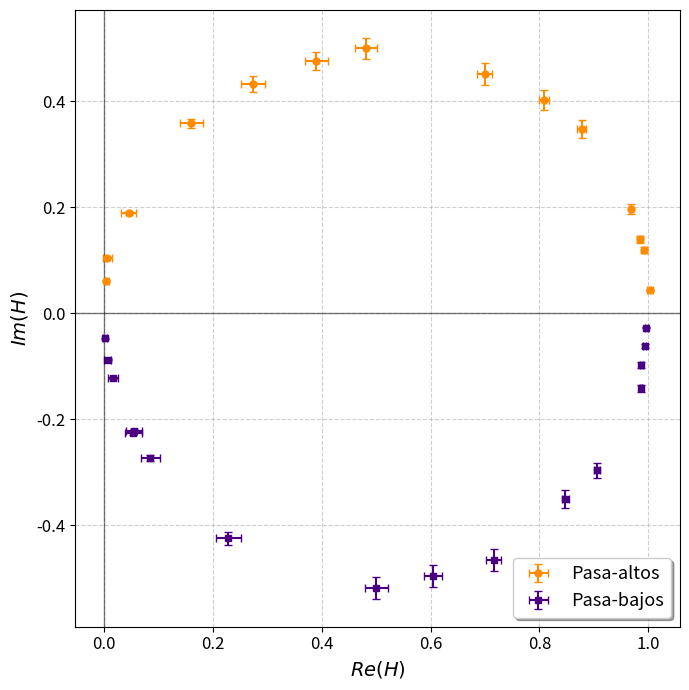
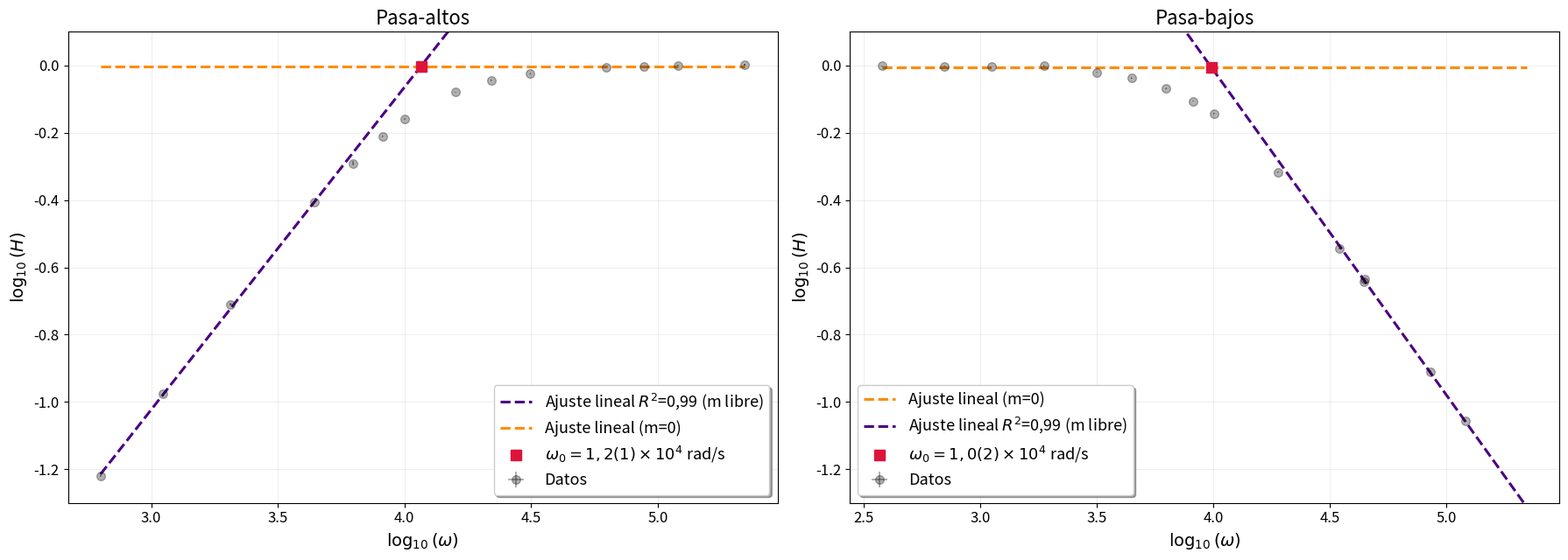
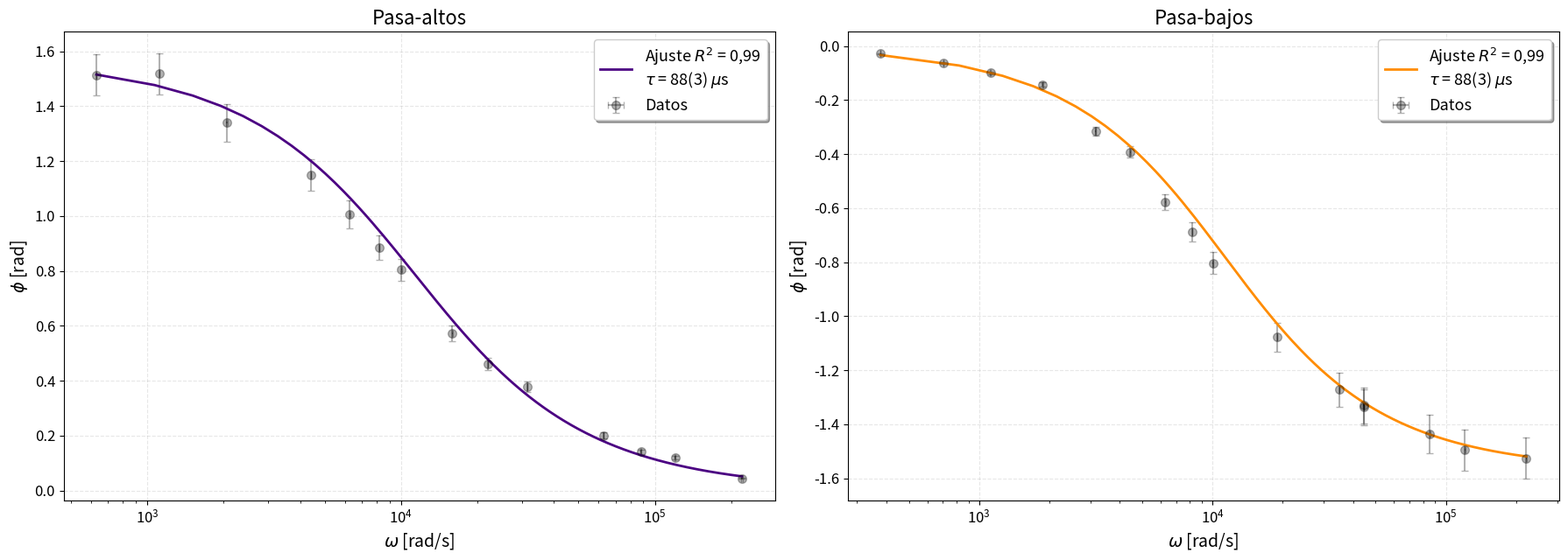

Generate these figures, in order, with matplotlib:
import numpy as np
import matplotlib.pyplot as plt
import math
from scipy import odr
from scipy.odr import ODR, Model, RealData

#RESISTENCIA
R = 1000
C = 100e-9
fref = 1/(2 * np.pi * R * C)

tau = R*C
errC = 10e-9
errR = R*0.05
errtau = np.sqrt((R*errC)**2 + (C*errR)**2)


fr = np.array([100.4, 177.6, 328, 704, 1001, 1304, 1599.5, 2536, 3498, 5000, 10000, 14000, 19100, 35050]) #Hz
Afemr = np.array([6.44, 6.445, 6.46, 6.37, 6.35, 6.30, 6.41, 6.21, 6.27, 6.25, 6.19, 6.17, 6.18, 6.24]) #V
Ar = np.array([0.388, 0.680, 1.26, 2.50, 3.25, 3.88, 4.45, 5.17, 5.662, 5.9, 6.12, 6.14, 6.18, 6.265]) #V
deltatr = np.array([0.0024, 0.00136, 0.000650, 0.000260, 0.000160, 0.000108, 0.00008, 0.000036, 0.0000210, 0.0000120, 0.0000032, 0.0000016, 0.0000010, 0.000000200]) #s

errfr = np.array([0.3, 0.3, 3, 1, 1, 2, 1, 2, 3, 5, 10, 20, 50, 200]) #Hz
errAfemr = np.array([0.01, 0.005, 0.01, 0.01, 0.01, 0.01, 0.02, 0.01, 0.01, 0.02, 0.01, 0.03, 0.02, 0.03]) #V
errAr = np.array([0.002, 0.001, 0.01, 0.01, 0.05, 0.01, 0.02, 0.01, 0.02, 0.02, 0.02, 0.02, 0.02, 0.005]) #V
errdeltatr = deltatr*0.05

Hr = Ar/Afemr
wr = 2*np.pi*fr
phir = wr * deltatr

# Propagación de errores Resistencia
err_Hr = np.sqrt((errAr / Afemr)**2 + ( (Ar * errAfemr) / Afemr**2)**2)
err_phir = phir * np.sqrt((errfr / fr)**2 + (errdeltatr / deltatr)**2)
err_wr = 2*np.pi*errfr

#CAPACITOR

fc = np.array([60.2, 111.8, 177.8, 298, 502.5, 708, 998, 1303, 1598, 3010, 5560, 7060, 7090, 13600, 19200, 35200]) #Hz
Afemc = np.array([6.41, 6.44, 6.44, 6.46, 6.44, 6.41, 6.37, 6.33, 6.29, 6.14, 6.22, 6.19, 6.09, 6.2, 6.17, 6.19]) #V
Ac = np.array([6.39, 6.41, 6.39, 6.44, 6.14, 5.88, 5.44, 4.95, 4.53, 2.96, 1.78, 1.41, 1.41, 0.76, 0.541, 0.292]) #V
deltatc = np.array([0.000072, 0.000088, 0.000088, 0.000076, 0.000100, 0.000088, 0.000092, 0.000084, 0.000080, 0.000057, 0.0000364, 0.000030, 0.000030, 0.0000168, 0.0000124, 0.00000690]) #s

errfc = np.array([0.1, 0.3, 0.2, 1, 1.5, 2, 4, 3, 4, 10, 10, 20, 10, 50, 100, 200]) #Hz
errAfemc = np.array([0.01, 0.01, 0.01, 0.01, 0.01, 0.01, 0.01, 0.01, 0.01, 0.01, 0.01, 0.01, 0.01, 0.02, 0.01, 0.03]) #V
errAc = np.array([0.01, 0.01, 0.01, 0.01, 0.01, 0.01, 0.01, 0.01, 0.01, 0.01, 0.01, 0.01, 0.01, 0.01, 0.002, 0.002]) #V
errdeltatc = deltatc*0.05

Hc = Ac/Afemc
wc = 2*np.pi*fc
phic = - wc * deltatc
phic_ = - wc*deltatc

# Propagación de errores Capacitor
err_Hc = Hc * np.sqrt((errAfemc / Afemc)**2 + (errAc / Ac)**2)
err_phic = np.abs(phic) * np.sqrt((errfc / fc)**2 + (errdeltatc / deltatc)**2)
err_wc = 2*np.pi*errfc

# errfr = fr*0.05
# errAfemr = Afemr*0.05
# errAr = Ar*0.05
# errdeltatr = deltatr*0.05

# errfc = fc*0.05
# errAfemc = Afemc*0.05
# errAc = Ac*0.05
# errdeltatc = deltatc*0.05

#NYQUIST con cos-sen

Re_Hr = Hr * np.cos(phir)
Im_Hr = Hr * np.sin(phir)
err_Re_Hr = np.sqrt((np.cos(phir) * err_Hr)**2 + (Hr * np.sin(phir) * err_phir)**2)
err_Im_Hr = np.sqrt((np.sin(phir) * err_Hr)**2 + (Hr * np.cos(phir) * err_phir)**2)
Re_Hc = Hc * np.cos(phic_)
Im_Hc = Hc * np.sin(phic_)
err_Re_Hc = np.sqrt((np.cos(phic_) * err_Hc)**2 + (Hc * np.sin(phic_) * err_phic)**2)
err_Im_Hc = np.sqrt((np.sin(phic_) * err_Hc)**2 + (Hc * np.cos(phic_) * err_phic)**2)
# # NYQUIST con wtau

# Re_Hc = 1 / (1 + (wc*tau)**2)
# Im_Hc = - (wc*tau) / (1 + (wc*tau)**2)
# err_Re_Hc = np.sqrt(((2*wc*tau**2*err_wc)/(1+(wc*tau)**2)**2)**2 + ((2*wc**2*tau*errtau)/(1+(wc*tau)**2)**2)**2)
# err_Im_Hc = ((1-(wc*tau)**2/(1+(wc*tau)**2)**2) * np.sqrt((tau*err_wc)**2 + (wc*errtau)**2))

# Re_Hr = (wr*tau)**2 / (1 + (wr*tau)**2)
# Im_Hr = (wr*tau) / (1 + (wr*tau)**2)
# x = wr * tau

# err_Re_Hr = (2 * wr * tau / (1 + x**2)**2) * np.sqrt((tau * err_wr)**2 + (wr * errtau)**2)

# err_Im_Hr = ((1-(wr*tau)**2/(1+(wr*tau)**2)**2) * np.sqrt((tau*err_wr)**2 + (wr*errtau)**2))

# --- CREACIÓN DEL GRÁFICO ---
fig, ax = plt.subplots(figsize=(7, 7))

# Gráfico Resistencia con barras de error
ax.errorbar(Re_Hr, Im_Hr, xerr=err_Re_Hr, yerr=err_Im_Hr,
            fmt='o', color='darkorange', ecolor='darkorange',
            elinewidth=1.5, capsize=3, label='Pasa-altos', markersize=5)

# Gráfico Capacitor con barras de error
ax.errorbar(Re_Hc, Im_Hc, xerr=err_Re_Hc, yerr=err_Im_Hc,
            fmt='s', color='indigo', ecolor='indigo',
            elinewidth=1.5, capsize=3, label='Pasa-bajos', markersize=5)

# Configuraciones visuales
ax.tick_params(axis='both', which='major', labelsize=12)
ax.set_title("", fontsize=16)
ax.set_xlabel(r"$Re(H)$", fontsize=14)
ax.set_ylabel(r"$Im(H)$", fontsize=14)

ax.axhline(0, color='black', linewidth=1, alpha=0.5)
ax.axvline(0, color='black', linewidth=1, alpha=0.5)
ax.grid(True, linestyle='--', alpha=0.6)
ax.legend(fontsize=13, frameon=True, shadow=True)

plt.tight_layout()
plt.savefig("nyquist_RC.png", dpi=300)
plt.show()


def ajustar_recta(x, y, err_x, err_y, r, fix_m=None):
    x_r = x[r]
    y_r = y[r]
    sx_r = err_x[r]
    sy_r = err_y[r]

    def f(B, x):
        return B[0]*x + B[1]

    modelo = odr.Model(f)
    datos = odr.RealData(x_r, y_r, sx=sx_r, sy=sy_r)

    if fix_m is None:
        beta0 = [1.0, 0.0]
        odr_inst = odr.ODR(datos, modelo, beta0=beta0)
    else:
        beta0 = [fix_m, 0.0]
        odr_inst = odr.ODR(datos, modelo, beta0=beta0)
        odr_inst.set_job(fit_type=0)
        odr_inst.ifixb = [0, 1] # 0 fijo (m), 1 libre (b)

    out = odr_inst.run()
    B = out.beta
    errB = out.sd_beta

    # Cálculo de R2
    y_pred = B[0] * x_r + B[1]
    residuos = y_r - y_pred
    ss_res = np.sum(residuos**2)
    ss_tot = np.sum((y_r - np.mean(y_r))**2)
    r2 = 1 - (ss_res / ss_tot)

    return B, errB, r2
def analizar_bode(w, H, err_w, err_H, r1, r2, m1_f=None, m2_f=None, titulo="Bode", ax=None,
                  label_w0=None, label_m_libre=None, label_m_fija=None):
    x_log = np.log10(w)
    y_log = np.log10(H)

    err_x = (1 / (w * np.log(10))) * err_w
    err_y = (1 / (H * np.log(10))) * err_H

    # 1. Ajustes ODR
    b1, eb1, r2_1 = ajustar_recta(x_log, y_log, err_x, err_y, r1, fix_m=m1_f)
    b2, eb2, r2_2 = ajustar_recta(x_log, y_log, err_x, err_y, r2, fix_m=m2_f)

    # 2. Intersección y Errores
    x_int = (b2[1] - b1[1]) / (b1[0] - b2[0])
    w_0 = 10**x_int

    # Lógica para identificar cuál es la libre y cuál la fija para los labels
    if m1_f is None: # La primera es libre
        l1 = label_m_libre if label_m_libre else f"Ajuste lineal ($R^2$={r2_1:.3f})"
        l2 = label_m_fija if label_m_fija else "Pendiente fija (m=0)"
        color1, color2 = 'indigo', 'darkorange'
    else: # La segunda es libre (o ambas fijas, pero tomamos este caso)
        l1 = label_m_fija if label_m_fija else "Pendiente fija (m=0)"
        l2 = label_m_libre if label_m_libre else f"Ajuste lineal ($R^2$={r2_2:.3f})"
        color1, color2 = 'darkorange', 'indigo'

    # 3. Cálculo de error w0 (se mantiene igual)
    if m2_f == 0:
        m, errm, B1, errB1, B2, errB2 = b1[0], eb1[0], b1[1], eb1[1], b2[1], eb2[1]
    else:
        m, errm, B1, errB1, B2, errB2 = b2[0], eb2[0], b2[1], eb2[1], b1[1], eb1[1]
    err_x_int = np.sqrt((errB2/m)**2 + (errB1/m)**2 + ((B2-B1)*errm/m**2)**2)
    err_w0 = w_0 * np.log(10) * err_x_int

    # 4. Gráfico
    if ax is None: fig, ax = plt.subplots(figsize=(12, 7))
    ax.errorbar(x_log, y_log, xerr=err_x, yerr=err_y, fmt='o', color='black', markersize=7, alpha=0.3, label='Datos')

    x_f = np.linspace(min(x_log), max(x_log), 100)
    ax.plot(x_f, b1[0]*x_f + b1[1], ls='--', color=color1, lw=2.2, label=l1)
    ax.plot(x_f, b2[0]*x_f + b2[1], ls='--', color=color2, lw=2.2, label=l2)
    ax.plot(x_int, b1[0]*x_int + b1[1], 's', color='crimson', markersize=8, zorder=5, label=label_w0)

    ax.tick_params(axis='both', labelsize=12)
    ax.set_ylim(-1.3, 0.1)
    ax.set_title(titulo, fontsize=16)
    ax.set_xlabel(r"$\log_{10}(\omega)$", fontsize=14)
    ax.set_ylabel(r"$\log_{10}(H)$", fontsize=14)
    ax.legend(loc='best', fontsize=13 , frameon=True, shadow=True)
    ax.grid(True, alpha=0.2)

    return w_0, err_w0, r2_1, r2_2

# --- CONFIGURACIÓN MANUAL DE LEYENDAS ---

# Pasa-altos (Resistencia)
lab_w0_r = r'$\omega_0 = 1,2(1) \times 10^4$ rad/s'
lab_m_r = r'Ajuste lineal $R^2$=0,99 (m libre)' # Recta de subida
lab_f_r = r'Ajuste lineal (m=0)'  # Recta horizontal

# Pasa-bajos (Capacitor)
lab_w0_c = r'$\omega_0 = 1,0(2) \times 10^4$ rad/s'
lab_m_c = r'Ajuste lineal $R^2$=0,99 (m libre)' # Recta de caída
lab_f_c = r'Ajuste lineal (m=0)'  # Recta horizontal

fig, (ax1, ax2) = plt.subplots(1, 2, figsize=(18, 6.5))

# Ejecución Resistencia
w0_r, err_w0_r, r2_r1, r2_r2 = analizar_bode(wr, Hr, err_wr, err_Hr,
                                             r1=slice(0, 4), r2=slice(10, 14),
                                             m1_f=None, m2_f=0.0,
                                             titulo="Pasa-altos", ax=ax1,
                                             label_w0=lab_w0_r,
                                             label_m_libre=lab_m_r,
                                             label_m_fija=lab_f_r)

# Ejecución Capacitor
w0_c, err_w0_c, r2_c1, r2_c2 = analizar_bode(wc, Hc, err_wc, err_Hc,
                                             r1=slice(0, 5), r2=slice(11, 15),
                                             m1_f=0.0, m2_f=None,
                                             titulo="Pasa-bajos", ax=ax2,
                                             label_w0=lab_w0_c,
                                             label_m_libre=lab_m_c,
                                             label_m_fija=lab_f_c)

plt.tight_layout()
plt.savefig("rectas_RC.png", dpi=400)
plt.show()

# Prints finales (calculando f_0 a partir de w_0)
f0_r, ef0_r = w0_r/(2*np.pi), err_w0_r/(2*np.pi)
f0_c, ef0_c = w0_c/(2*np.pi), err_w0_c/(2*np.pi)

print(f"\n{'='*40}\n           RESULTADOS FINALES\n{'='*40}")
print(f"Frecuencia referencia (RC): {fref:.2f} Hz")
print(f"Corte Resistencia: {f0_r:.2f} ± {ef0_r:.2f} Hz")
print(f"  - Tramo Subida (m libre): R² = {r2_r1:.6f}")
print(f"Corte Capacitor:   {f0_c:.2f} ± {ef0_c:.2f} Hz")
print(f"  - Tramo Caída  (m libre): R² = {r2_c2:.6f}")

print(f"w0c: {w0_c} ± {err_w0_c}")
print(f"w0r: {w0_r} ± {err_w0_r}")

# Promedio pesado por incertezas
# pesos = 1 / sigma^2
w_r = 1 / ef0_r**2
w_c = 1 / ef0_c**2

f0_prom = (f0_r * w_r + f0_c * w_c) / (w_r + w_c)

# Error del promedio pesado
ef0_prom = np.sqrt(1 / (w_r + w_c))

print(f"\nPromedio pesado: {f0_prom:.2f} ± {ef0_prom:.2f} Hz")


# --- CÁLCULO DE PROMEDIOS PESADOS ---

# 1. En Hertz (ya lo tenías, lo organizamos)
weights_f = 1 / ef0_r**2 + 1 / ef0_c**2
f0_prom = (f0_r / ef0_r**2 + f0_c / ef0_c**2) / weights_f
ef0_prom = np.sqrt(1 / weights_f)

# 2. En Radianes/segundo
# Usamos directamente w0_r y w0_c con sus errores err_w0_r y err_w0_r
weights_w = 1 / err_w0_r**2 + 1 / err_w0_c**2
w0_prom = (w0_r / err_w0_r**2 + w0_c / err_w0_c**2) / weights_w
ew0_prom = np.sqrt(1 / weights_w)

# --- PRINT DE CONSOLIDACIÓN ---
print(f"\n{'#'*40}")
print(f"{'RESUMEN DE PROMEDIOS PESADOS':^40}")
print(f"{'#'*40}")
print(f"Frecuencia (f0):  {f0_prom:.2f} ± {ef0_prom:.2f} Hz")
print(f"Angular (w0):     {w0_prom:.2f} ± {ew0_prom:.2f} rad/s")




# --- 1. MODELOS TEÓRICOS PARA ODR ---
def modelo_fase_r(p, w):
    # p[0] es tau
    return np.arctan(1 / (w * p[0]))

def modelo_fase_c(p, w):
    # p[0] es tau
    return np.arctan(-w * p[0])

# --- 2. FUNCION PARA AJUSTE ODR ---
def ajustar_fase(w, phi, err_w, err_phi, tipo='resistencia'):
    # Creamos el modelo según el componente
    func = modelo_fase_r if tipo == 'resistencia' else modelo_fase_c
    mdl = Model(func)

    # Preparamos los datos
    data = RealData(w, phi, sx=err_w, sy=err_phi)

    # Inicializamos con tu valor de tau calculado (R*C)
    my_odr = ODR(data, mdl, beta0=[tau])
    out = my_odr.run()

    return out.beta[0], out.sd_beta[0], out

# --- 3. EJECUCIÓN DE LOS AJUSTES ---
tau_r_fit, err_tau_r, res_r = ajustar_fase(wr, phir, err_wr, err_phir, 'resistencia')
tau_c_fit, err_tau_c, res_c = ajustar_fase(wc, phic, err_wc, err_phic, 'capacitor')

# --- 4. GRÁFICOS COMPARATIVOS ---
fig, (ax1, ax2) = plt.subplots(1, 2, figsize=(18, 6.5))

# Configuración común de estilo
for ax in [ax1, ax2]:
    ax.tick_params(axis='both', labelsize=12)
    ax.grid(True, alpha=0.3, linestyle='--')
    ax.set_xlabel(r'$\omega$ [rad/s]', fontsize=14)
    ax.set_ylabel(r'$\phi$ [rad]', fontsize=14)

# Subplot 1: Resistencia (Pasa-Altos)
ax1.errorbar(wr, phir, xerr=err_wr, yerr=err_phir, fmt='o', color='black', markersize=7,
             alpha=0.3, label='Datos', capsize=3)
w_smooth_r = np.linspace(min(wr), max(wr), 500)
ax1.plot(w_smooth_r, modelo_fase_r([tau_r_fit], w_smooth_r), color='indigo', lw=2,
         label=fr'Ajuste $R^2$ = 0,99' + f'\n$\\tau$ = {tau_r_fit*1e6:.0f}({err_tau_r*1e6:.0f}) $\mu$s')
ax1.set_title("Pasa-altos", fontsize=16)
ax1.set_xscale('log')
ax1.legend(fontsize=13, frameon=True, shadow=True)

# Subplot 2: Capacitor (Pasa-Bajos)
ax2.errorbar(wc, phic, xerr=err_wc, yerr=err_phic, fmt='o', color='black', markersize=7,
             alpha=0.3, label='Datos', capsize=3)
w_smooth_c = np.linspace(min(wc), max(wc), 500)
ax2.plot(w_smooth_c, modelo_fase_c([tau_c_fit], w_smooth_c), color='darkorange', lw=2,
         label=fr'Ajuste $R^2$ = 0,99' + f'\n$\\tau$ = {tau_c_fit*1e6:.0f}({err_tau_c*1e6:.0f}) $\mu$s')
ax2.set_title("Pasa-bajos", fontsize=16)
ax2.set_xscale('log')
ax2.legend(fontsize=13, frameon=True, shadow=True)

plt.tight_layout()
plt.savefig("tau_RC.png", dpi=400)
plt.show()

# --- 5. REPORTE DE RESULTADOS ---
print(f"Valor teórico de tau (R*C): {tau*1e6:.2f} \u00b1 {errtau*1e6:.2f} \u03bcs")
print("-" * 50)
print(f"Tau ajustado (Resistencia): {tau_r_fit*1e6:.2f} \u00b1 {err_tau_r*1e6:.2f} \u03bcs")
print(f"Tau ajustado (Capacitor):   {tau_c_fit*1e6:.2f} \u00b1 {err_tau_c*1e6:.2f} \u03bcs")

#promedio pesado tau

w_r = 1 / (err_tau_r**2)
w_c = 1 / (err_tau_c**2)

# 2. Promedio ponderado
tau_prom = (tau_r_fit * w_r + tau_c_fit * w_c) / (w_r + w_c)

# 3. Error del promedio ponderado
err_tau_prom = np.sqrt(1 / (w_r + w_c))
cac = tau_prom / R
err_cac = cac * np.sqrt((err_tau_prom/tau_prom)**2 + (errR/R)**2)
print (cac)
print(err_cac)
print (tau_prom)
print (err_tau_prom)
print(f"Tau Promedio Ponderado: {tau_prom*1e6:.5f} ± {err_tau_prom*1e6:.5f} μs")

# --- CÁLCULO DE R^2 POR SEPARADO ---

def calcular_r2_manual(obs, pred):
    residuo = obs - pred
    ss_res = np.sum(residuo**2)
    ss_tot = np.sum((obs - np.mean(obs))**2)
    return 1 - (ss_res / ss_tot)

# 1. Predicciones teóricas usando los taus obtenidos
# Usamos las funciones de modelo que definiste antes
pred_r = modelo_fase_r([tau_r_fit], wr)
pred_c = modelo_fase_c([tau_c_fit], wc)

# 2. Cálculo de los coeficientes
r2_resistencia = calcular_r2_manual(phir, pred_r)
r2_capacitor = calcular_r2_manual(phic, pred_c)

# --- REPORTE ---
print(f"Coeficientes de determinación (R²):")
print(f"{'-'*35}")
print(f"Pasa altos (Resistencia): {r2_resistencia:.5f}")
print(f"Pasa bajos (Capacitor2):   {r2_capacitor:.5f}")
